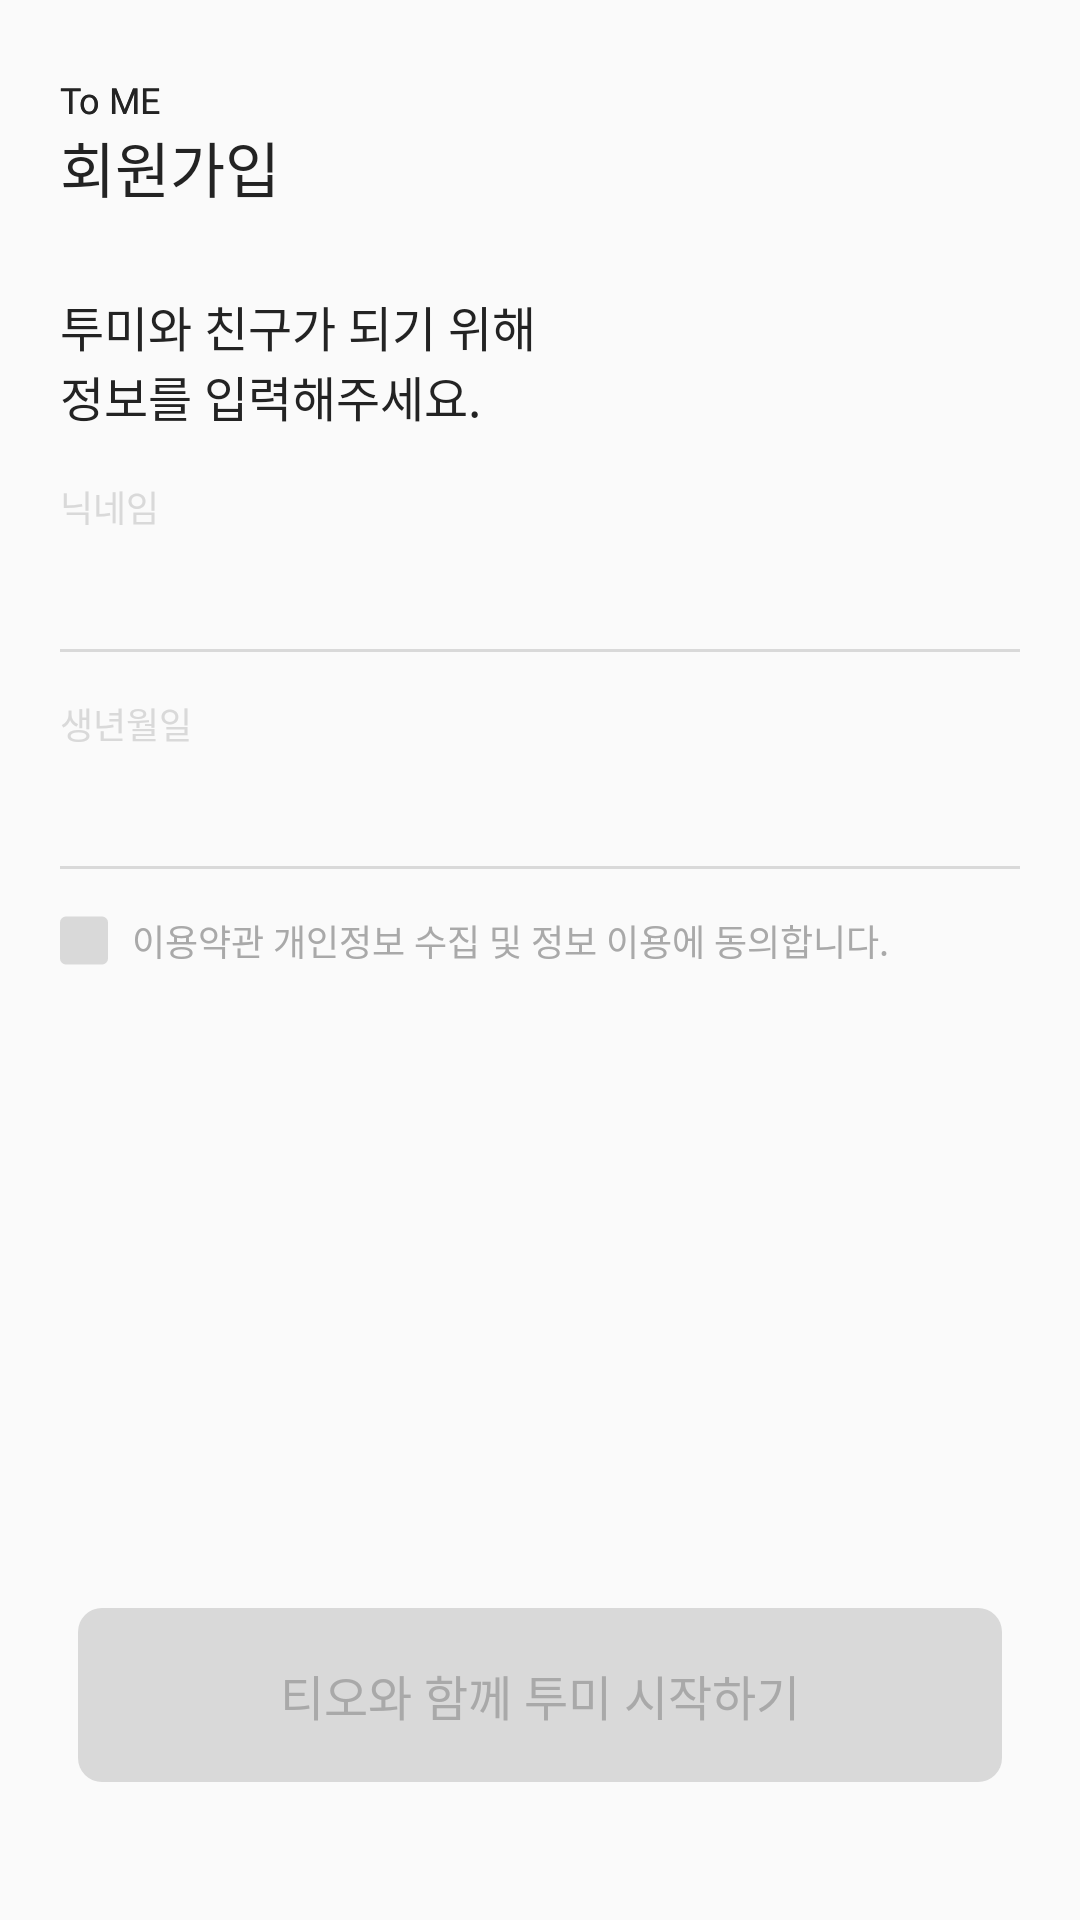

Layout XML and referenced resources for this Android screen:
<!-- AndroidManifest.xml: application theme Theme.ToMeAOS -->
<!-- res/layout/activity_signup.xml -->
<?xml version="1.0" encoding="utf-8"?>
<androidx.constraintlayout.widget.ConstraintLayout
        xmlns:android="http://schemas.android.com/apk/res/android"
        android:layout_width="match_parent"
        android:layout_height="match_parent"
        xmlns:app="http://schemas.android.com/apk/res-auto"
        android:paddingHorizontal="20dp">
    <TextView
            android:id="@+id/tome_logo"
            android:layout_width="wrap_content"
            android:layout_height="wrap_content"
            android:text="@string/toMe"
            android:fontFamily="@font/ydestreetl"
            android:textColor="@color/color_font1"
            android:textSize="12sp"
            android:layout_marginTop="27dp"
            app:layout_constraintTop_toTopOf="parent"
            app:layout_constraintStart_toStartOf="parent"/>
    <TextView
            android:id="@+id/tv_signup"
            android:layout_width="wrap_content"
            android:layout_height="wrap_content"
            android:text="@string/signup"
            android:textAppearance="@style/text_title2"
            android:textColor="@color/color_font1"
            app:layout_constraintTop_toBottomOf="@id/tome_logo"
            app:layout_constraintStart_toStartOf="parent"/>
    <TextView
            android:layout_width="wrap_content"
            android:layout_height="wrap_content"
            android:text="@string/signup_intro"
            android:textAppearance="@style/new_body3"
            android:textColor="@color/color_font1"
            android:layout_marginTop="27dp"
            app:layout_constraintTop_toBottomOf="@id/tv_signup"
            app:layout_constraintStart_toStartOf="parent"/>
    <TextView
            android:layout_width="wrap_content"
            android:layout_height="wrap_content"
            android:text="@string/toMe"
            android:fontFamily="@font/ydestreetl"
            android:textColor="@color/color_font1"
            android:textSize="12sp"
            android:layout_marginTop="27dp"
            app:layout_constraintTop_toTopOf="parent"
            app:layout_constraintStart_toStartOf="parent"/>
    <TextView
            android:id="@+id/tv_nickname"
            android:layout_width="wrap_content"
            android:layout_height="wrap_content"
            android:text="@string/nickname"
            android:textAppearance="@style/text_body2"
            android:textColor="@color/color_disabled1"
            android:layout_marginTop="90dp"
            app:layout_constraintTop_toBottomOf="@id/tv_signup"
            app:layout_constraintStart_toStartOf="parent"/>
    <EditText
            android:id="@+id/et_nickname"
            android:layout_width="match_parent"
            android:layout_height="wrap_content"
            app:layout_constraintTop_toBottomOf="@id/tv_nickname"
            app:layout_constraintBottom_toTopOf="@id/border_nickname"
            android:background="@color/color_transparent"/>
    <View
            android:id="@+id/border_nickname"
            android:layout_width="match_parent"
            android:layout_height="1dp"
            android:background="@color/color_disabled1"
            android:layout_marginTop="39dp"
            app:layout_constraintTop_toBottomOf="@id/tv_nickname"/>
    <TextView
            android:id="@+id/tv_birthdate"
            android:layout_width="wrap_content"
            android:layout_height="wrap_content"
            android:text="@string/birthdate"
            android:textAppearance="@style/text_body2"
            android:textColor="@color/color_disabled1"
            android:layout_marginTop="55dp"
            app:layout_constraintTop_toBottomOf="@id/tv_nickname"
            app:layout_constraintStart_toStartOf="parent"/>
    <EditText
            android:id="@+id/et_birthdate"
            android:layout_width="match_parent"
            android:layout_height="0dp"
            app:layout_constraintTop_toBottomOf="@id/tv_birthdate"
            app:layout_constraintBottom_toTopOf="@id/border_birthdate"
            android:background="@color/color_transparent"/>
    <View
            android:id="@+id/border_birthdate"
            android:layout_width="match_parent"
            android:layout_height="1dp"
            android:background="@color/color_disabled1"
            android:layout_marginTop="39dp"
            app:layout_constraintTop_toBottomOf="@id/tv_birthdate"/>
    <CheckBox
            android:id="@+id/chk_policy"
            android:layout_width="wrap_content"
            android:layout_height="wrap_content"
            android:background="@drawable/custom_checkbox"
            android:button="@null"
            app:layout_constraintTop_toTopOf="@id/tv_policy"
            app:layout_constraintBottom_toBottomOf="@id/tv_policy"
            app:layout_constraintStart_toStartOf="parent"/>
    <TextView
            android:id="@+id/tv_policy"
            android:layout_width="wrap_content"
            android:layout_height="wrap_content"
            android:text="@string/signup_policy"
            android:textAppearance="@style/text_body2"
            android:textColor="@color/color_font3"
            android:layout_marginTop="55dp"
            android:layout_marginStart="8dp"
            app:layout_constraintStart_toEndOf="@id/chk_policy"
            app:layout_constraintTop_toBottomOf="@id/tv_birthdate"/>
    <Button
            android:id="@+id/btn_sign_up"
            android:layout_width="match_parent"
            android:layout_height="58dp"
            android:background="@drawable/btn_basic_8dp_noripple"
            android:backgroundTint="@color/color_disabled1"
            android:text="@string/signup_button"
            android:textAppearance="@style/text_body1"
            android:textColor="@color/color_font3"
            android:layout_marginBottom="46dp"
            android:layout_marginHorizontal="6dp"
            app:layout_constraintBottom_toBottomOf="parent"
            android:enabled="false"
            style="@style/Widget.AppCompat.Button.Borderless"/>
</androidx.constraintlayout.widget.ConstraintLayout>
<!-- resources referenced by this layout -->
<resources>
  <color name="color_disabled1">#D9D9D9</color>
  <color name="color_font1">#232323</color>
  <color name="color_font3">#A9A9A9</color>
  <color name="color_transparent">#00000000</color>
  <!-- drawable btn_basic_8dp_noripple (drawable-v24) -->
  <?xml version="1.0" encoding="utf-8"?>
  <shape xmlns:android="http://schemas.android.com/apk/res/android"
         android:shape="rectangle">
      <corners android:radius="8dp"/>
      <solid android:color="@color/color_main"/>
  </shape>
  <!-- drawable custom_checkbox (drawable-v24) -->
  <?xml version="1.0" encoding="utf-8"?>
  <selector xmlns:android="http://schemas.android.com/apk/res/android">
      <item android:state_checked="false"
            android:drawable="@drawable/ic_check_false"/>
      <item android:state_checked="true"
            android:drawable="@drawable/ic_check_true"/>
  </selector>
  <string name="birthdate">생년월일</string>
  <string name="nickname">닉네임</string>
  <string name="signup">회원가입</string>
  <string name="signup_button">티오와 함께 투미 시작하기</string>
  <string name="signup_intro">투미와 친구가 되기 위해\n정보를 입력해주세요.</string>
  <string name="signup_policy">이용약관 개인정보 수집 및 정보 이용에 동의합니다.</string>
  <string name="toMe">To ME</string>
  <style name="new_body3">
          <item name="android:fontFamily">@font/leeseoyun</item>
          <item name="android:textSize">16sp</item>
      </style>
  <style name="text_body1">
          <item name="android:fontFamily">@font/pretendard_medium</item>
          <item name="android:textSize">16sp</item>
      </style>
  <style name="text_body2">
          <item name="android:fontFamily">@font/pretendard_medium</item>
          <item name="android:textSize">12sp</item>
      </style>
  <style name="text_title2">
          <item name="android:fontFamily">@font/pretendard_bold</item>
          <item name="android:textSize">20sp</item>
      </style>
  <style name="Theme.ToMeAOS" parent="Theme.AppCompat.DayNight.NoActionBar">
          
          <item name="colorPrimary">@color/color_main</item>
          <item name="colorPrimaryVariant">@color/color_back</item>
          <item name="colorOnPrimary">@color/color_back</item>
          
          <item name="colorSecondary">@color/teal_200</item>
          <item name="colorSecondaryVariant">@color/teal_700</item>
          <item name="colorOnSecondary">@color/black</item>
          
          <item name="android:statusBarColor">@color/color_back</item>
          <item name="android:windowLightStatusBar">true</item>
          
          <item name="android:includeFontPadding">false</item>
      </style>
  <color name="color_main">#5072EE</color>
  <!-- drawable ic_check_false (drawable-v24) -->
  <vector xmlns:android="http://schemas.android.com/apk/res/android"
      android:width="16dp"
      android:height="17dp"
      android:viewportWidth="16"
      android:viewportHeight="17">
    <path
        android:pathData="M2,0.5L14,0.5A2,2 0,0 1,16 2.5L16,14.5A2,2 0,0 1,14 16.5L2,16.5A2,2 0,0 1,0 14.5L0,2.5A2,2 0,0 1,2 0.5z"
        android:fillColor="#D9D9D9"/>
  </vector>
  <!-- drawable ic_check_true (drawable-v24) -->
  <vector xmlns:android="http://schemas.android.com/apk/res/android"
      android:width="16dp"
      android:height="17dp"
      android:viewportWidth="16"
      android:viewportHeight="17">
    <path
        android:pathData="M2.667,0.5L13.333,0.5A2.667,2.667 0,0 1,16 3.167L16,13.833A2.667,2.667 0,0 1,13.333 16.5L2.667,16.5A2.667,2.667 0,0 1,0 13.833L0,3.167A2.667,2.667 0,0 1,2.667 0.5z"
        android:fillColor="#5072EE"/>
    <path
        android:pathData="M4,7.611L7.2,11.167L12,5.833"
        android:strokeLineJoin="round"
        android:strokeWidth="1.33333"
        android:fillColor="#00000000"
        android:strokeColor="#ffffff"
        android:strokeLineCap="round"/>
  </vector>
  <color name="color_back">#FCFCFC</color>
  <color name="teal_200">#FF03DAC5</color>
  <color name="teal_700">#FF018786</color>
  <color name="black">#FF000000</color>
</resources>
